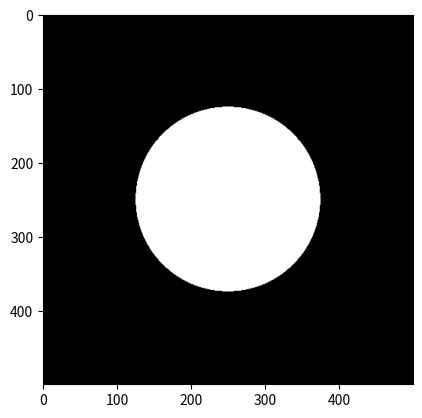

Generate this figure with matplotlib:
#!/usr/bin/env python
"""
Disc.

######################################################################
# [redacted]
# @file        : disc
# @created     : Sunday Nov 12, 2023 08:16:51 IST
# @description :
# -*- coding: utf-8 -*-'
######################################################################
"""
import numpy as np
import matplotlib.pyplot as plt
from matplotlib.backends.backend_pdf import PdfPages

pp = PdfPages("disc.pdf")
print("Setup Complete")

x = np.linspace(-1, 1, 500)
print(x)
X, Y = np.meshgrid(x, x)
print(X)
print(Y)

RADIUS = 0.5
disc = (X ** 2) + (Y ** 2) < RADIUS ** 2
print(disc)
plt.imshow(disc, cmap="gray")

pp.savefig()
pp.close()
